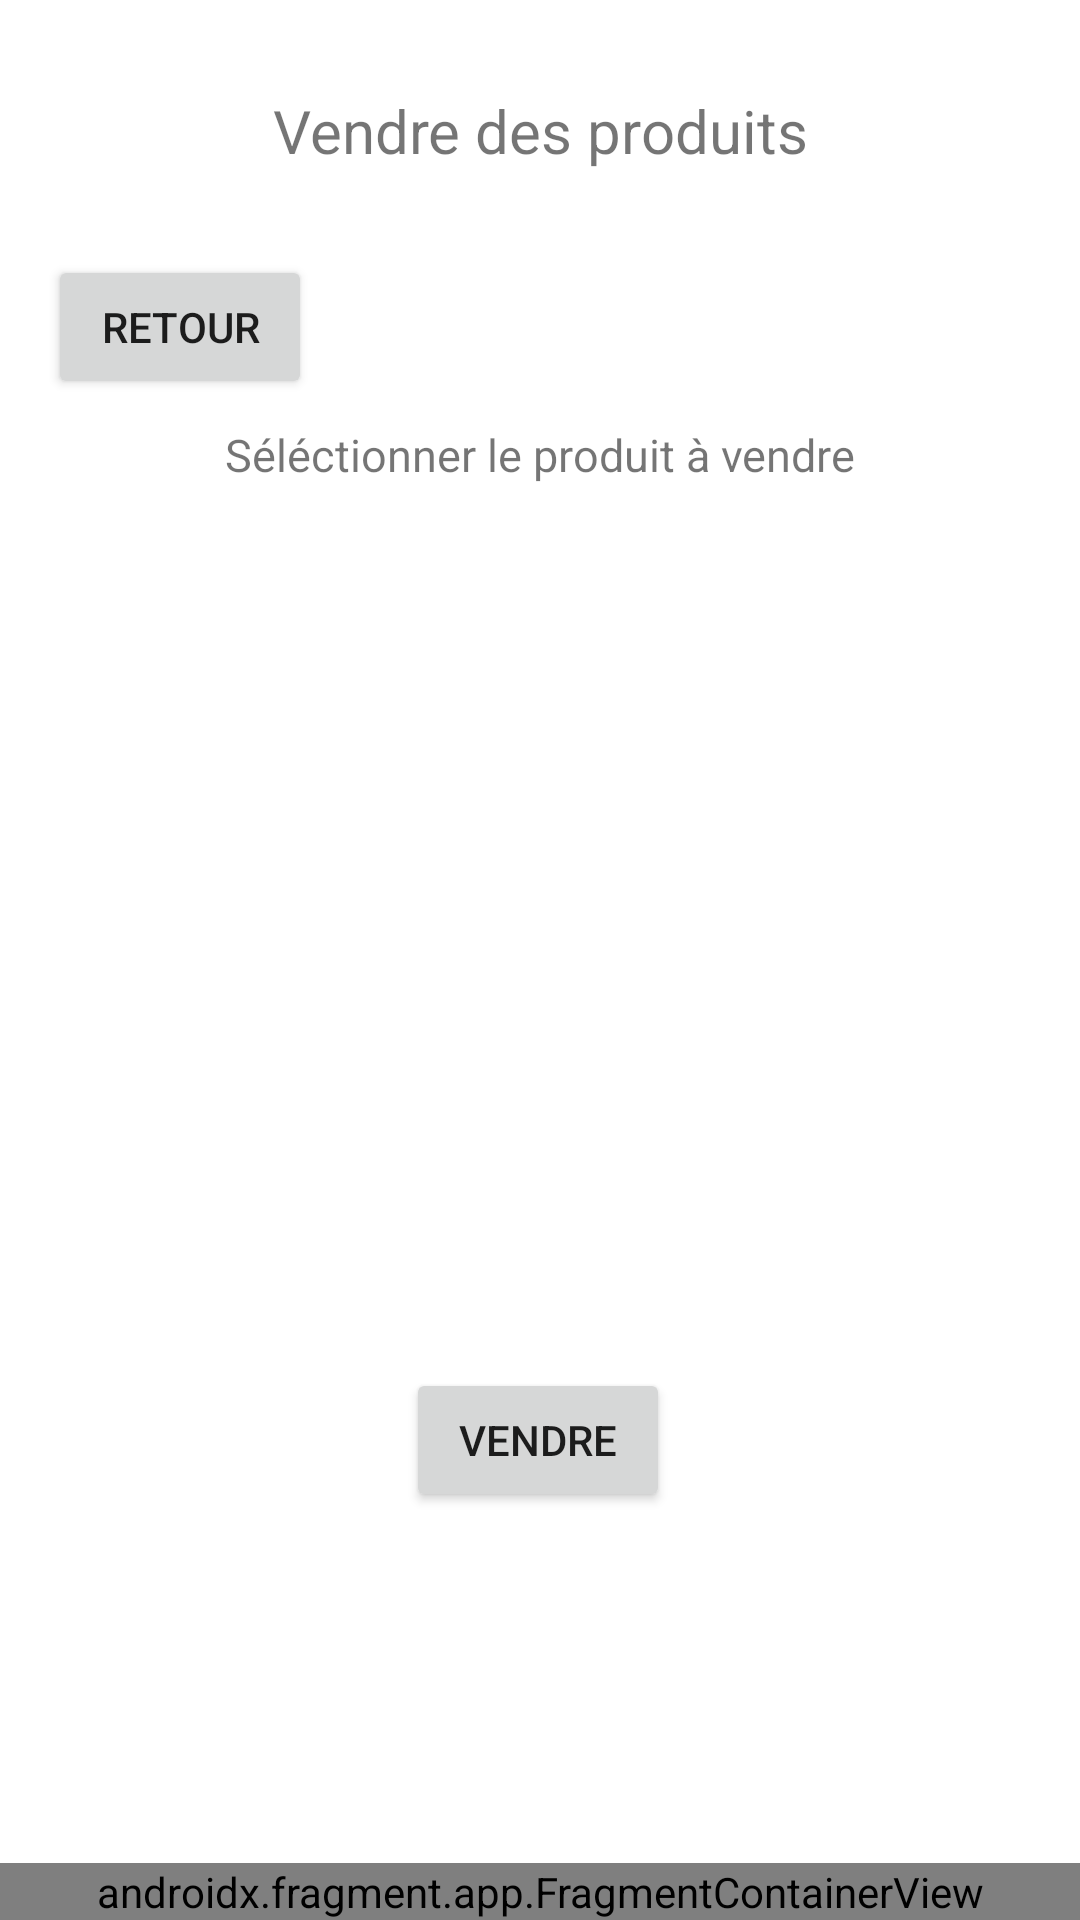

Layout XML and referenced resources for this Android screen:
<!-- AndroidManifest.xml: application theme Theme.Repoihm.NoActionBar -->
<!-- res/layout/activity_vendre_prod.xml -->
<?xml version="1.0" encoding="utf-8"?>
<androidx.constraintlayout.widget.ConstraintLayout xmlns:android="http://schemas.android.com/apk/res/android"
    xmlns:app="http://schemas.android.com/apk/res-auto"
    xmlns:tools="http://schemas.android.com/tools"
    android:layout_width="match_parent"
    android:layout_height="match_parent"
    tools:context=".MarketPlace.VendreProd">

    <androidx.recyclerview.widget.RecyclerView
        android:id="@+id/products_to_sell"
        android:layout_width="419dp"
        android:layout_height="246dp"
        android:layout_marginStart="4dp"
        android:layout_marginTop="140dp"
        android:visibility="visible"
        app:layout_constraintStart_toStartOf="parent"
        app:layout_constraintTop_toBottomOf="@+id/editTextTextPersonName2" />

    <TextView
        android:id="@+id/editTextTextPersonName2"
        android:layout_width="match_parent"
        android:layout_height="wrap_content"
        android:layout_marginTop="30dp"
        android:ems="10"
        android:text="Vendre des produits"
        android:textAlignment="center"
        android:textSize="20dp"
        app:layout_constraintEnd_toEndOf="parent"
        app:layout_constraintStart_toStartOf="parent"
        app:layout_constraintTop_toTopOf="parent" />


    <Button
        android:id="@+id/backButton"
        android:layout_width="wrap_content"
        android:layout_height="wrap_content"
        android:layout_marginStart="16dp"

        android:layout_marginTop="28dp"
        android:onClick="returnHomePage"
        android:text="retour"
        app:layout_constraintStart_toStartOf="parent"
        app:layout_constraintTop_toBottomOf="@+id/editTextTextPersonName2" />

    <TextView
        android:id="@+id/textView"
        android:layout_width="326dp"
        android:layout_height="34dp"
        android:text="Séléctionner le produit à vendre"
        android:textAlignment="center"
        android:textSize="15dp"
        app:layout_constraintBottom_toTopOf="@+id/products_to_sell"
        app:layout_constraintEnd_toEndOf="parent"
        app:layout_constraintHorizontal_bias="0.494"
        app:layout_constraintStart_toStartOf="parent"
        app:layout_constraintTop_toTopOf="parent"
        app:layout_constraintVertical_bias="0.867"
        tools:ignore="MissingConstraints" />

    <Button
        android:id="@+id/buttonToSellProd"
        android:layout_width="wrap_content"
        android:layout_height="wrap_content"
        android:layout_marginBottom="136dp"
        android:text="Vendre"
        app:layout_constraintBottom_toBottomOf="parent"
        app:layout_constraintEnd_toEndOf="parent"
        app:layout_constraintHorizontal_bias="0.498"
        app:layout_constraintStart_toStartOf="parent"
        tools:ignore="MissingConstraints" />

    <androidx.fragment.app.FragmentContainerView
        android:id="@+id/footer"
        android:name="edu.polytech.repo_ihm.fragments.AppFooterFragment"
        android:layout_width="match_parent"
        android:layout_height="wrap_content"
        app:layout_constraintBottom_toBottomOf="parent"
        tools:ignore="MissingConstraints"
        tools:layout="@layout/fragment_app_footer"
        tools:layout_editor_absoluteX="0dp">

    </androidx.fragment.app.FragmentContainerView>


</androidx.constraintlayout.widget.ConstraintLayout>
<!-- res/layout/fragment_app_footer.xml (included above) -->
<?xml version="1.0" encoding="utf-8"?>
<LinearLayout xmlns:android="http://schemas.android.com/apk/res/android"
    xmlns:tools="http://schemas.android.com/tools"
    android:id="@+id/footer"
    android:layout_width="match_parent"
    android:layout_height="match_parent"
    android:gravity="bottom"
    tools:context="fragments.AppFooterFragment"

    >

    <Button
        android:id="@+id/homeButton"
        style="@style/Widget.AppCompat.Button.Borderless"
        android:layout_width="wrap_content"
        android:layout_height="wrap_content"
        android:layout_weight="1"
        android:fontFamily="@font/lato"
        android:padding="10sp"
        android:text="@string/home"
        android:textColor="@color/black"
        android:textSize="12sp" />

    <Button
        android:id="@+id/contactButton"
        style="@style/Widget.AppCompat.Button.Borderless"
        android:layout_width="wrap_content"
        android:layout_height="wrap_content"
        android:layout_weight="1"
        android:fontFamily="@font/lato"
        android:padding="10sp"
        android:text="@string/contact"
        android:textColor="@color/black"
        android:textSize="12sp" />

    <Button
        android:id="@+id/polytechButton"
        style="@style/Widget.AppCompat.Button.Borderless"
        android:layout_width="wrap_content"
        android:layout_height="wrap_content"
        android:layout_weight="1"
        android:fontFamily="@font/lato"
        android:padding="10sp"
        android:text="@string/polytech"
        android:textColor="@color/black"
        android:textSize="12sp" />

    <Button
        android:id="@+id/aboutButton"
        style="@style/Widget.AppCompat.Button.Borderless"
        android:layout_width="wrap_content"
        android:layout_height="wrap_content"
        android:layout_weight="1"
        android:fontFamily="@font/lato"
        android:padding="10sp"
        android:text="@string/about"
        android:textColor="@color/black"
        android:textSize="12sp" />


</LinearLayout>
<!-- resources referenced by this layout -->
<resources>
  <string name="about">A propos</string>
  <string name="contact">Contact</string>
  <string name="home">Accueil</string>
  <string name="polytech">Polytech</string>
  <style name="Theme.Repoihm.NoActionBar">
          <item name="windowActionBar">false</item>
          <item name="windowNoTitle">true</item>
      </style>
  <!-- not gathered from this repository: default colours our renderer supplied (Android Studio template values) -->
  <color name="black">#FF000000</color>
</resources>
